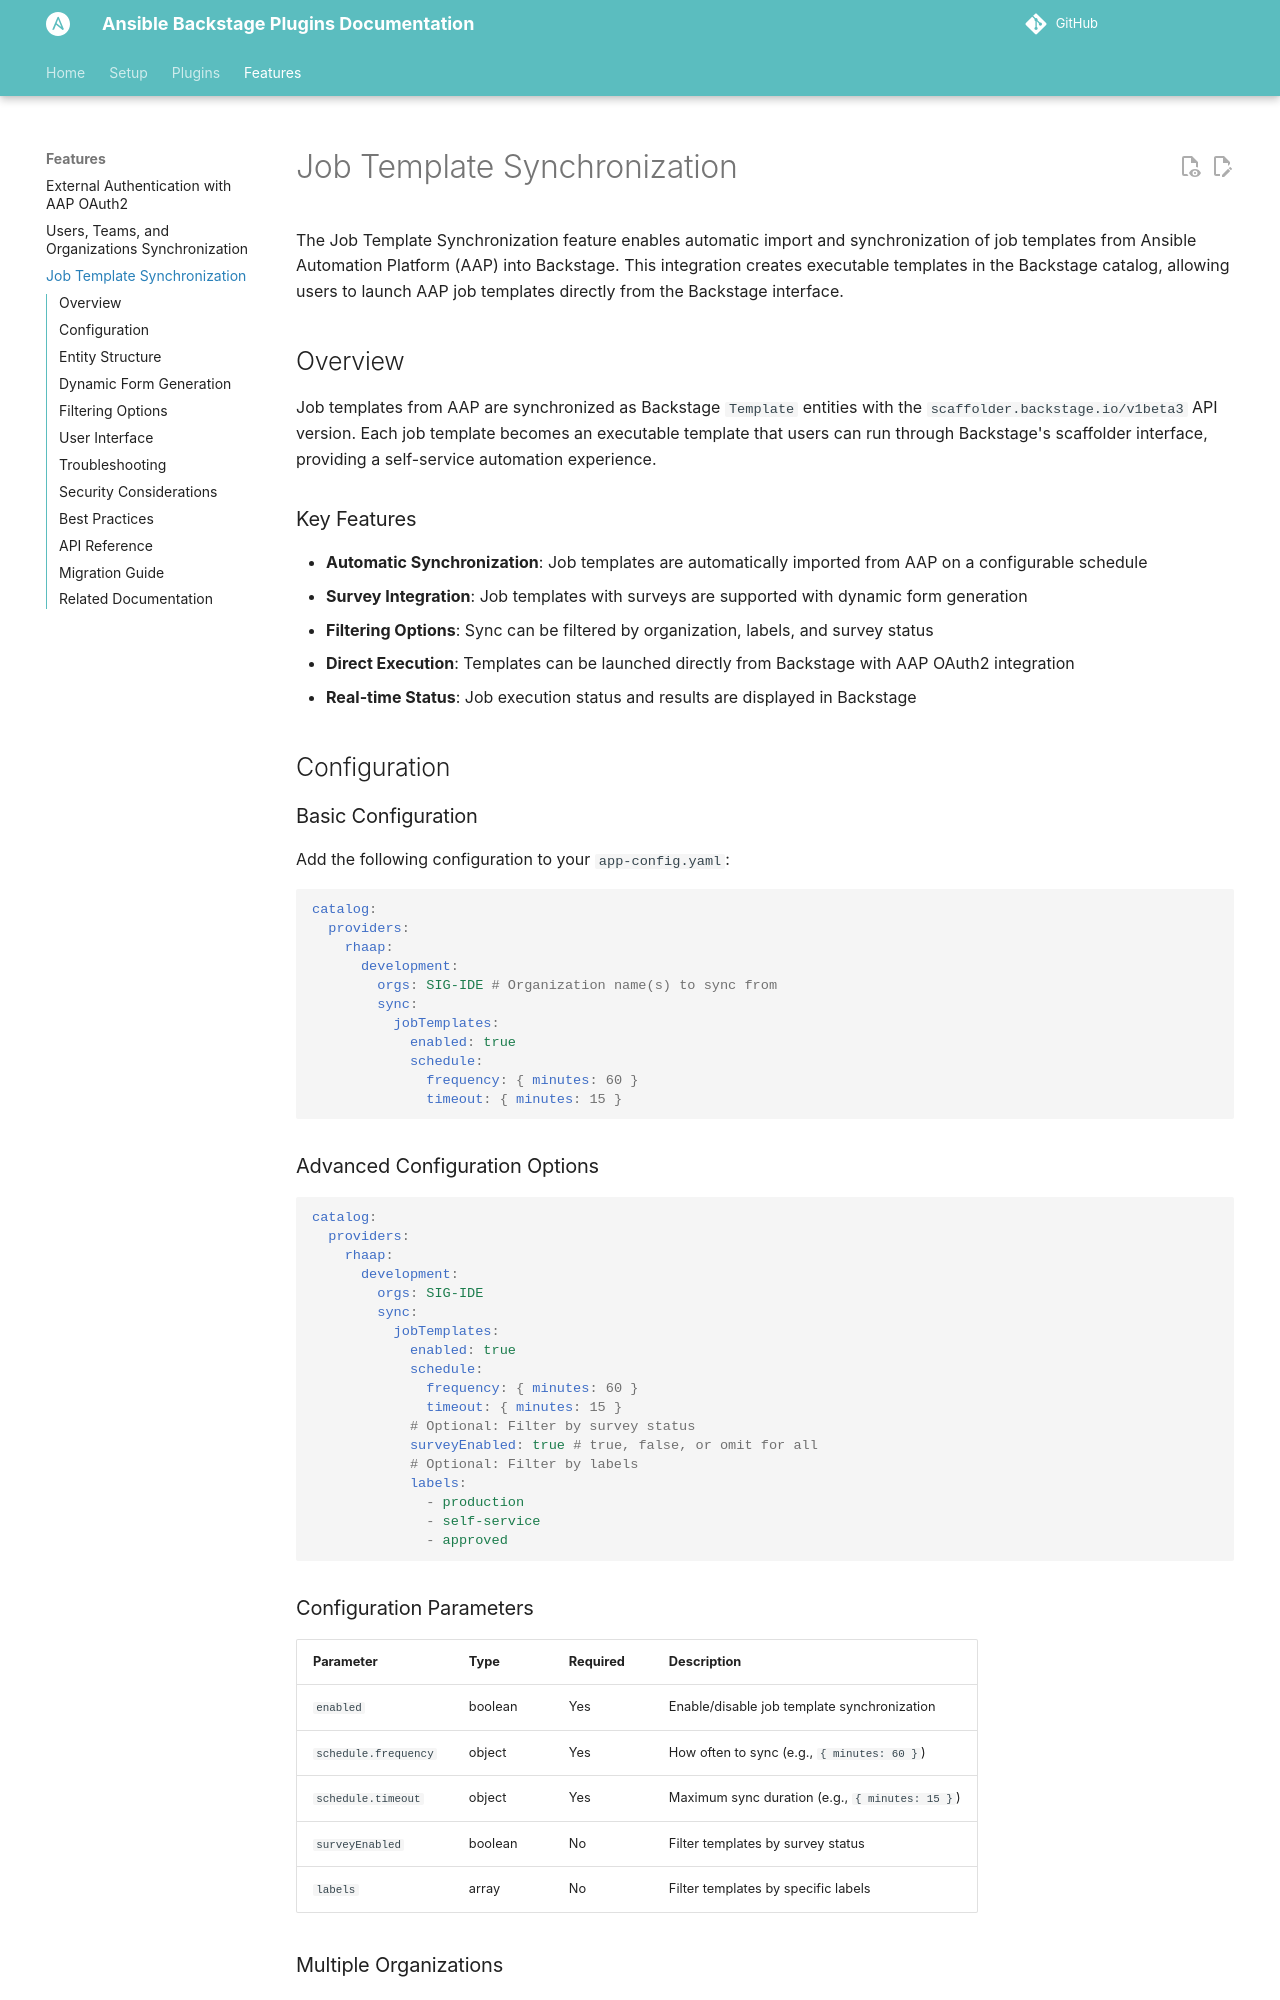

repository: craig-br/backstage-plugins-ansible · page: features/job-templates/index.html · generator: mkdocs

# Job Template Synchronization

The Job Template Synchronization feature enables automatic import and synchronization of job templates from Ansible Automation Platform (AAP) into Backstage. This integration creates executable templates in the Backstage catalog, allowing users to launch AAP job templates directly from the Backstage interface.

## Overview

Job templates from AAP are synchronized as Backstage `Template` entities with the `scaffolder.backstage.io/v1beta3` API version. Each job template becomes an executable template that users can run through Backstage's scaffolder interface, providing a self-service automation experience.

### Key Features

- **Automatic Synchronization**: Job templates are automatically imported from AAP on a configurable schedule
- **Survey Integration**: Job templates with surveys are supported with dynamic form generation
- **Filtering Options**: Sync can be filtered by organization, labels, and survey status
- **Direct Execution**: Templates can be launched directly from Backstage with AAP OAuth2 integration
- **Real-time Status**: Job execution status and results are displayed in Backstage

## Configuration

### Basic Configuration

Add the following configuration to your `app-config.yaml`:

```yaml
catalog:
  providers:
    rhaap:
      development:
        orgs: SIG-IDE # Organization name(s) to sync from
        sync:
          jobTemplates:
            enabled: true
            schedule:
              frequency: { minutes: 60 }
              timeout: { minutes: 15 }
```

### Advanced Configuration Options

```yaml
catalog:
  providers:
    rhaap:
      development:
        orgs: SIG-IDE
        sync:
          jobTemplates:
            enabled: true
            schedule:
              frequency: { minutes: 60 }
              timeout: { minutes: 15 }
            # Optional: Filter by survey status
            surveyEnabled: true # true, false, or omit for all
            # Optional: Filter by labels
            labels:
              - production
              - self-service
              - approved
```
